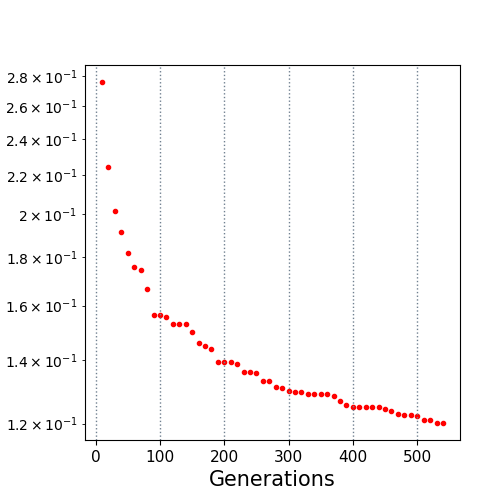

Values plotted in this chart, from the file beside it:
10.0, 0.275858
20.0, 0.2241
30.0, 0.2014
40.0, 0.1915
50.0, 0.182
60.0, 0.1757
70.0, 0.1743
80.0, 0.1666
90.0, 0.1565
100.0, 0.1565
110.0, 0.1557
120.0, 0.1531
130.0, 0.1531
140.0, 0.1531
150.0, 0.1502
160.0, 0.1461
170.0, 0.145
180.0, 0.1439
190.0, 0.1395
200.0, 0.1393
210.0, 0.1393
220.0, 0.1386
230.0, 0.1361
240.0, 0.136
250.0, 0.1358
260.0, 0.1331
270.0, 0.1331
280.0, 0.1313
290.0, 0.1309
300.0, 0.1301
310.0, 0.1296
320.0, 0.1296
330.0, 0.1291
340.0, 0.1291
350.0, 0.1291
360.0, 0.1291
370.0, 0.1284
380.0, 0.1268
390.0, 0.1256
400.0, 0.125
410.0, 0.125
420.0, 0.125
430.0, 0.125
440.0, 0.1249
450.0, 0.1245
460.0, 0.1238
470.0, 0.123
480.0, 0.1227
490.0, 0.1227
500.0, 0.1223
510.0, 0.1211
520.0, 0.1211
530.0, 0.1202
540.0, 0.1202
